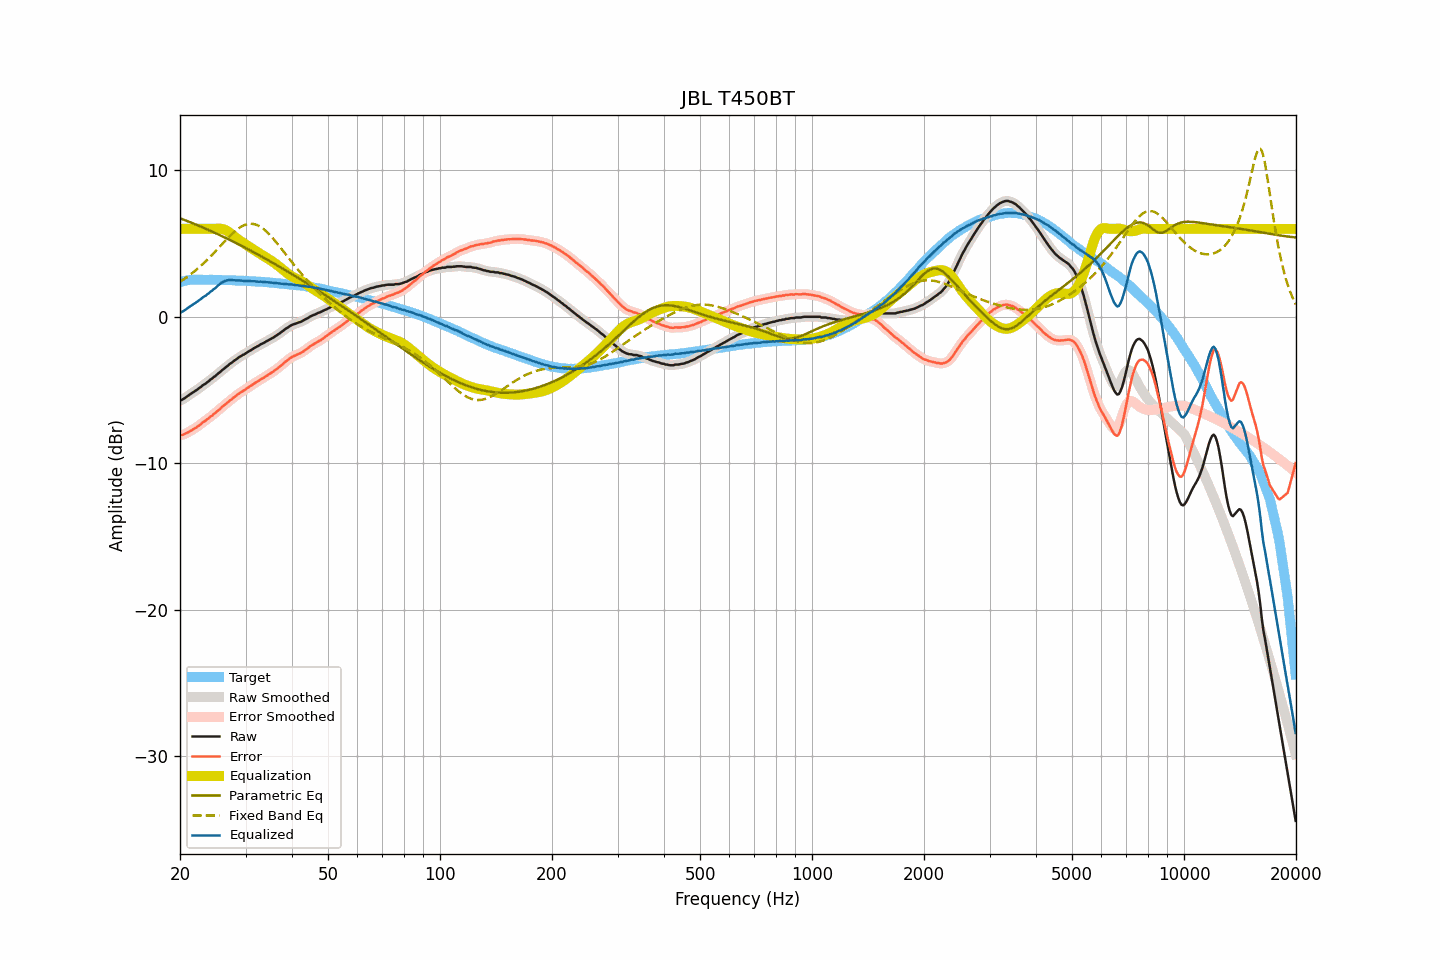

The data file committed next to this chart (first rows):
frequency, raw, smoothed, error, error_smoothed, equalization, parametric_eq, fixed_band_eq, equalized_raw, equalized_smoothed, target
20.00, -5.71, -5.72, -8.07, -8.08, 6.00, 6.73, 2.39, 0.29, 0.28, 2.36
20.20, -5.68, -5.67, -8.07, -8.06, 6.00, 6.68, 2.46, 0.32, 0.33, 2.39
20.40, -5.62, -5.62, -8.04, -8.04, 6.00, 6.64, 2.53, 0.38, 0.38, 2.42
20.61, -5.55, -5.55, -7.99, -8.00, 6.00, 6.60, 2.61, 0.45, 0.45, 2.44
20.81, -5.47, -5.47, -7.94, -7.94, 6.00, 6.56, 2.69, 0.53, 0.53, 2.47
21.02, -5.39, -5.39, -7.89, -7.88, 6.00, 6.51, 2.77, 0.61, 0.61, 2.50
21.23, -5.31, -5.31, -7.82, -7.83, 6.00, 6.47, 2.85, 0.69, 0.69, 2.51
21.44, -5.24, -5.24, -7.76, -7.76, 6.00, 6.43, 2.93, 0.76, 0.76, 2.52
21.66, -5.17, -5.17, -7.70, -7.69, 6.00, 6.38, 3.01, 0.83, 0.83, 2.53
21.87, -5.09, -5.10, -7.62, -7.63, 6.00, 6.34, 3.10, 0.91, 0.90, 2.53
22.09, -5.03, -5.02, -7.57, -7.56, 6.00, 6.29, 3.19, 0.97, 0.98, 2.54
22.31, -4.95, -4.95, -7.49, -7.49, 6.00, 6.24, 3.29, 1.05, 1.05, 2.54
22.54, -4.86, -4.87, -7.40, -7.40, 6.00, 6.20, 3.38, 1.14, 1.13, 2.54
22.76, -4.79, -4.78, -7.33, -7.31, 6.00, 6.15, 3.48, 1.21, 1.22, 2.54
22.99, -4.69, -4.70, -7.22, -7.23, 6.00, 6.10, 3.58, 1.31, 1.30, 2.53
23.22, -4.62, -4.62, -7.15, -7.15, 6.00, 6.06, 3.68, 1.38, 1.38, 2.53
23.45, -4.56, -4.55, -7.08, -7.07, 6.00, 6.01, 3.79, 1.44, 1.45, 2.52
23.69, -4.46, -4.47, -6.99, -6.99, 6.00, 5.96, 3.90, 1.54, 1.53, 2.52
23.92, -4.39, -4.38, -6.91, -6.91, 6.00, 5.91, 4.01, 1.61, 1.62, 2.52
24.16, -4.28, -4.29, -6.81, -6.82, 6.00, 5.86, 4.12, 1.72, 1.71, 2.53
24.40, -4.22, -4.21, -6.75, -6.74, 6.00, 5.81, 4.23, 1.78, 1.79, 2.53
24.65, -4.11, -4.12, -6.63, -6.65, 6.00, 5.76, 4.35, 1.89, 1.88, 2.52
24.89, -4.05, -4.04, -6.57, -6.55, 6.01, 5.71, 4.46, 1.96, 1.97, 2.52
25.14, -3.94, -3.94, -6.46, -6.46, 6.01, 5.66, 4.58, 2.08, 2.07, 2.52
25.39, -3.85, -3.85, -6.37, -6.37, 6.02, 5.61, 4.70, 2.17, 2.16, 2.52
25.65, -3.77, -3.76, -6.29, -6.27, 6.01, 5.56, 4.82, 2.24, 2.25, 2.52
25.91, -3.66, -3.67, -6.17, -6.18, 6.00, 5.51, 4.93, 2.34, 2.33, 2.51
26.16, -3.58, -3.58, -6.08, -6.08, 5.97, 5.46, 5.05, 2.39, 2.39, 2.50
26.43, -3.49, -3.49, -5.99, -5.99, 5.93, 5.40, 5.17, 2.44, 2.44, 2.50
26.69, -3.40, -3.40, -5.90, -5.90, 5.88, 5.35, 5.28, 2.48, 2.48, 2.50
26.96, -3.32, -3.31, -5.82, -5.81, 5.82, 5.30, 5.40, 2.50, 2.50, 2.50
27.23, -3.21, -3.23, -5.71, -5.72, 5.74, 5.24, 5.51, 2.53, 2.51, 2.50
27.50, -3.15, -3.14, -5.65, -5.64, 5.65, 5.19, 5.62, 2.50, 2.51, 2.50
27.77, -3.06, -3.06, -5.55, -5.55, 5.56, 5.14, 5.72, 2.50, 2.50, 2.49
28.05, -2.98, -2.98, -5.46, -5.46, 5.47, 5.08, 5.82, 2.49, 2.49, 2.48
28.33, -2.90, -2.90, -5.37, -5.37, 5.38, 5.03, 5.91, 2.48, 2.48, 2.47
28.62, -2.82, -2.82, -5.29, -5.29, 5.30, 4.97, 6.00, 2.48, 2.48, 2.47
28.90, -2.74, -2.74, -5.21, -5.21, 5.22, 4.91, 6.07, 2.48, 2.48, 2.47
29.19, -2.68, -2.68, -5.14, -5.14, 5.15, 4.86, 6.14, 2.47, 2.47, 2.46
29.48, -2.61, -2.61, -5.08, -5.08, 5.07, 4.80, 6.20, 2.46, 2.46, 2.47
29.78, -2.56, -2.55, -5.02, -5.01, 5.00, 4.75, 6.26, 2.44, 2.45, 2.46
30.08, -2.48, -2.48, -4.93, -4.94, 4.93, 4.69, 6.29, 2.45, 2.44, 2.45
30.38, -2.41, -2.42, -4.85, -4.86, 4.86, 4.63, 6.33, 2.45, 2.44, 2.44
30.68, -2.35, -2.35, -4.79, -4.78, 4.79, 4.57, 6.34, 2.44, 2.44, 2.44
30.99, -2.28, -2.28, -4.71, -4.71, 4.71, 4.51, 6.35, 2.43, 2.43, 2.43
31.30, -2.22, -2.21, -4.65, -4.64, 4.64, 4.46, 6.34, 2.42, 2.43, 2.43
31.61, -2.14, -2.15, -4.56, -4.56, 4.57, 4.40, 6.33, 2.43, 2.42, 2.42
31.93, -2.08, -2.09, -4.49, -4.50, 4.50, 4.34, 6.30, 2.42, 2.41, 2.41
32.24, -2.03, -2.02, -4.43, -4.43, 4.43, 4.28, 6.26, 2.40, 2.40, 2.40
32.57, -1.97, -1.96, -4.37, -4.36, 4.36, 4.22, 6.21, 2.39, 2.40, 2.40
32.89, -1.89, -1.90, -4.28, -4.29, 4.29, 4.16, 6.14, 2.40, 2.39, 2.39
33.22, -1.84, -1.84, -4.22, -4.22, 4.22, 4.10, 6.07, 2.38, 2.38, 2.38
33.55, -1.79, -1.78, -4.17, -4.16, 4.16, 4.04, 5.99, 2.37, 2.38, 2.38
33.89, -1.72, -1.72, -4.08, -4.09, 4.09, 3.97, 5.89, 2.37, 2.37, 2.36
34.23, -1.66, -1.66, -4.02, -4.02, 4.02, 3.91, 5.80, 2.36, 2.36, 2.36
34.57, -1.60, -1.60, -3.95, -3.95, 3.95, 3.85, 5.69, 2.35, 2.35, 2.35
34.92, -1.54, -1.54, -3.88, -3.88, 3.88, 3.79, 5.57, 2.34, 2.34, 2.34
35.27, -1.48, -1.48, -3.81, -3.81, 3.81, 3.73, 5.45, 2.33, 2.33, 2.33
35.62, -1.42, -1.42, -3.74, -3.74, 3.73, 3.66, 5.33, 2.31, 2.32, 2.32
35.97, -1.35, -1.35, -3.65, -3.66, 3.66, 3.60, 5.20, 2.31, 2.30, 2.30
... 635 more rows
